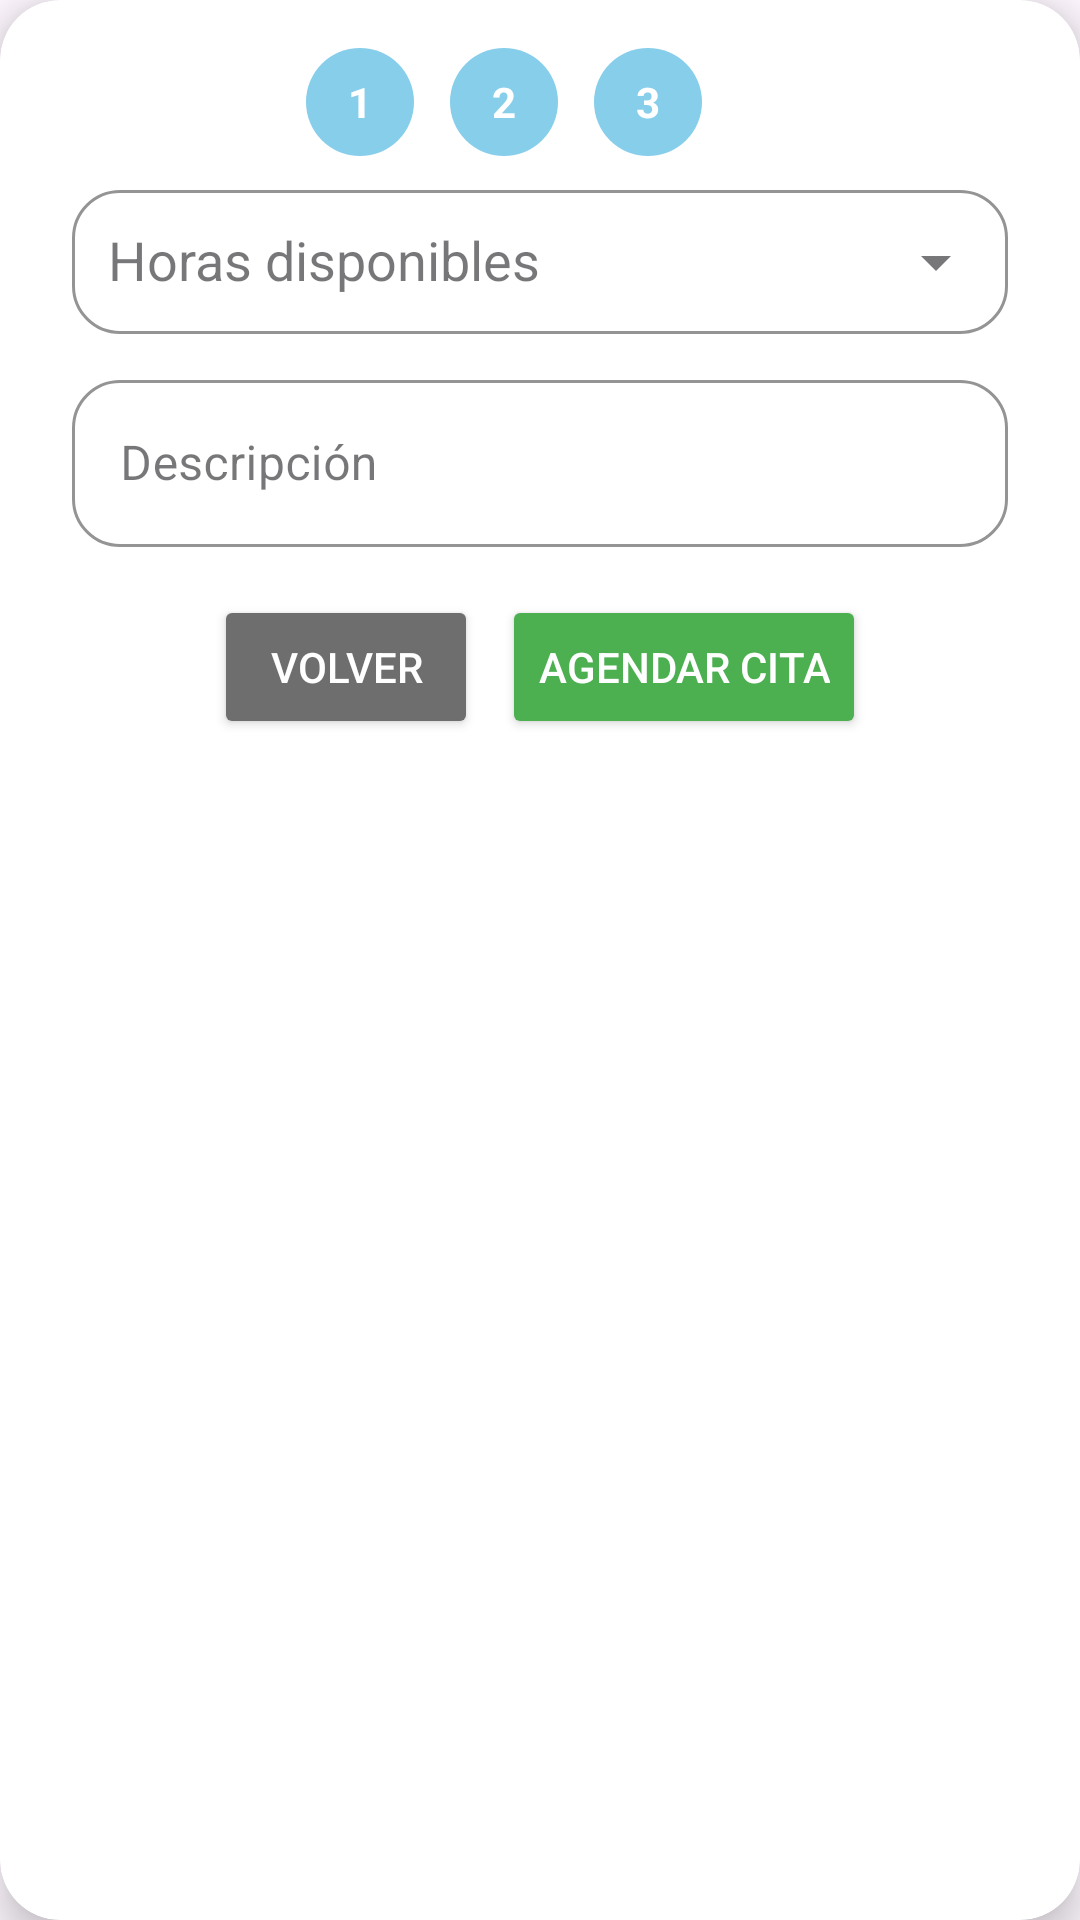

Reconstruct the res/layout file that produces this screen, plus the resources it refers to.
<!-- AndroidManifest.xml: application theme Theme.Citas -->
<!-- res/layout/fragment_create_date_step3.xml -->
<?xml version="1.0" encoding="utf-8"?>
<androidx.cardview.widget.CardView xmlns:android="http://schemas.android.com/apk/res/android"
    xmlns:tools="http://schemas.android.com/tools"
    xmlns:app="http://schemas.android.com/apk/res-auto"
    android:layout_width="match_parent"
    android:layout_height="wrap_content"
    style="@style/CustomCardView">


    <FrameLayout
        android:layout_width="match_parent"
        android:layout_height="wrap_content">

        <LinearLayout
            android:layout_width="match_parent"
            android:layout_height="wrap_content"
            android:orientation="vertical"
            android:layout_marginTop="24dp"
            android:padding="24dp">

            <com.google.android.material.textfield.TextInputLayout
                style="@style/InputFieldOutlined"
                android:hint="Horas disponibles"
                app:endIconMode="dropdown_menu"
                >

                <AutoCompleteTextView
                    android:id="@+id/spinnerHora"
                    android:paddingStart="12dp"
                    android:layout_width="match_parent"
                    android:layout_height="match_parent"
                    android:inputType="none"
                    android:focusable="false"
                    android:clickable="true"
                    android:importantForAccessibility="no"/>
            </com.google.android.material.textfield.TextInputLayout>

            <com.google.android.material.textfield.TextInputLayout
                android:hint="Descripción"
                style="@style/InputFieldOutlined"
                app:endIconDrawable="@drawable/ic_date">

                <com.google.android.material.textfield.TextInputEditText
                    android:id="@+id/txtDescripcion"
                    android:layout_width="match_parent"
                    android:layout_height="wrap_content"
                    android:inputType="textPersonName" />
            </com.google.android.material.textfield.TextInputLayout>

            <LinearLayout
                android:layout_width="match_parent"
                android:layout_height="wrap_content"
                android:orientation="horizontal"
                android:layout_marginTop="16dp"
                android:gravity="center">

                <Button
                    android:id="@+id/btnVolver"
                    android:layout_width="wrap_content"
                    android:layout_height="wrap_content"
                    android:layout_marginEnd="8dp"
                    android:text="Volver"
                    android:textColor="@color/white"
                    android:backgroundTint="@color/gray" />
                <Button
                    android:id="@+id/btnAgendar"
                    android:layout_width="wrap_content"
                    android:layout_height="wrap_content"
                    android:text="Agendar cita"
                    android:textColor="@color/white"
                    android:backgroundTint="@color/button" />

            </LinearLayout>

        </LinearLayout>
        <ImageView
            android:id="@+id/ivClose"
            android:layout_width="32dp"
            android:layout_height="32dp"
            android:layout_marginTop="16dp"
            android:layout_marginEnd="16dp"
            android:src="@drawable/ic_close"
            android:layout_gravity="end|top"
            app:tint="@color/gray" />
        <LinearLayout
            android:id="@+id/stepIndicator"
            android:layout_width="match_parent"
            android:layout_height="wrap_content"
            android:orientation="horizontal"
            android:gravity="center"
            android:layout_marginTop="16dp"
            android:layout_marginBottom="8dp"
            android:paddingHorizontal="24dp"
            android:layout_marginEnd="12dp">

            <TextView
                android:id="@+id/step1"
                style="@style/StepCircleText"
                android:text="1"
                android:background="@drawable/step_circle_active"
                android:layout_marginEnd="12dp" />

            <TextView
                android:id="@+id/step2"
                style="@style/StepCircleText"
                android:text="2"
                android:background="@drawable/step_circle_active"
                android:layout_marginEnd="12dp" />

            <TextView
                android:id="@+id/step3"
                style="@style/StepCircleText"
                android:text="3"
                android:background="@drawable/step_circle_active"
                android:layout_marginEnd="12dp" />

        </LinearLayout>
    </FrameLayout>

</androidx.cardview.widget.CardView>
<!-- resources referenced by this layout -->
<resources>
  <color name="button">#4CAF50</color>
  <color name="gray">#6E6E6E</color>
  <color name="white">#FFFFFFFF</color>
  <!-- drawable step_circle_active (drawable) -->
  <shape xmlns:android="http://schemas.android.com/apk/res/android" android:shape="oval">
      <solid android:color="@color/sky_blue"/>
  </shape>
  <style name="CustomCardView" parent="Widget.MaterialComponents.CardView">
          <item name="cardCornerRadius">20dp</item>
          <item name="cardElevation">8dp</item>
          <item name="cardBackgroundColor">@color/white</item>
          <item name="strokeWidth">2dp</item>
          <item name="strokeColor">@color/divider</item>
      </style>
  <style name="InputFieldOutlined" parent="Widget.MaterialComponents.TextInputLayout.OutlinedBox">
          <item name="endIconMode">custom</item>
          <item name="android:layout_width">match_parent</item>
          <item name="android:layout_height">wrap_content</item>
          <item name="android:layout_marginTop">10dp</item>
          <item name="boxStrokeColor">@color/divider</item>
          <item name="boxBackgroundColor">@android:color/white</item>
          <item name="boxCornerRadiusTopStart">16dp</item>
          <item name="boxCornerRadiusTopEnd">16dp</item>
          <item name="boxCornerRadiusBottomStart">16dp</item>
          <item name="boxCornerRadiusBottomEnd">16dp</item>
      </style>
  <style name="StepCircleText">
          <item name="android:layout_width">36dp</item>
          <item name="android:layout_height">36dp</item>
          <item name="android:gravity">center</item>
          <item name="android:textColor">@color/white</item>
          <item name="android:textStyle">bold</item>
          <item name="android:textSize">14sp</item>
      </style>
  <style name="Theme.Citas" parent="Base.Theme.Citas" />
  <color name="sky_blue">#87CEEB</color>
  <color name="divider">#1C1C1C</color>
  <style name="Base.Theme.Citas" parent="Theme.Material3.DayNight.NoActionBar">
          
          <item name="android:statusBarColor">@color/background</item>
          <item name="android:navigationBarColor">@color/background</item>
  
  
          
      </style>
  <color name="background">#0071B3</color>
</resources>
